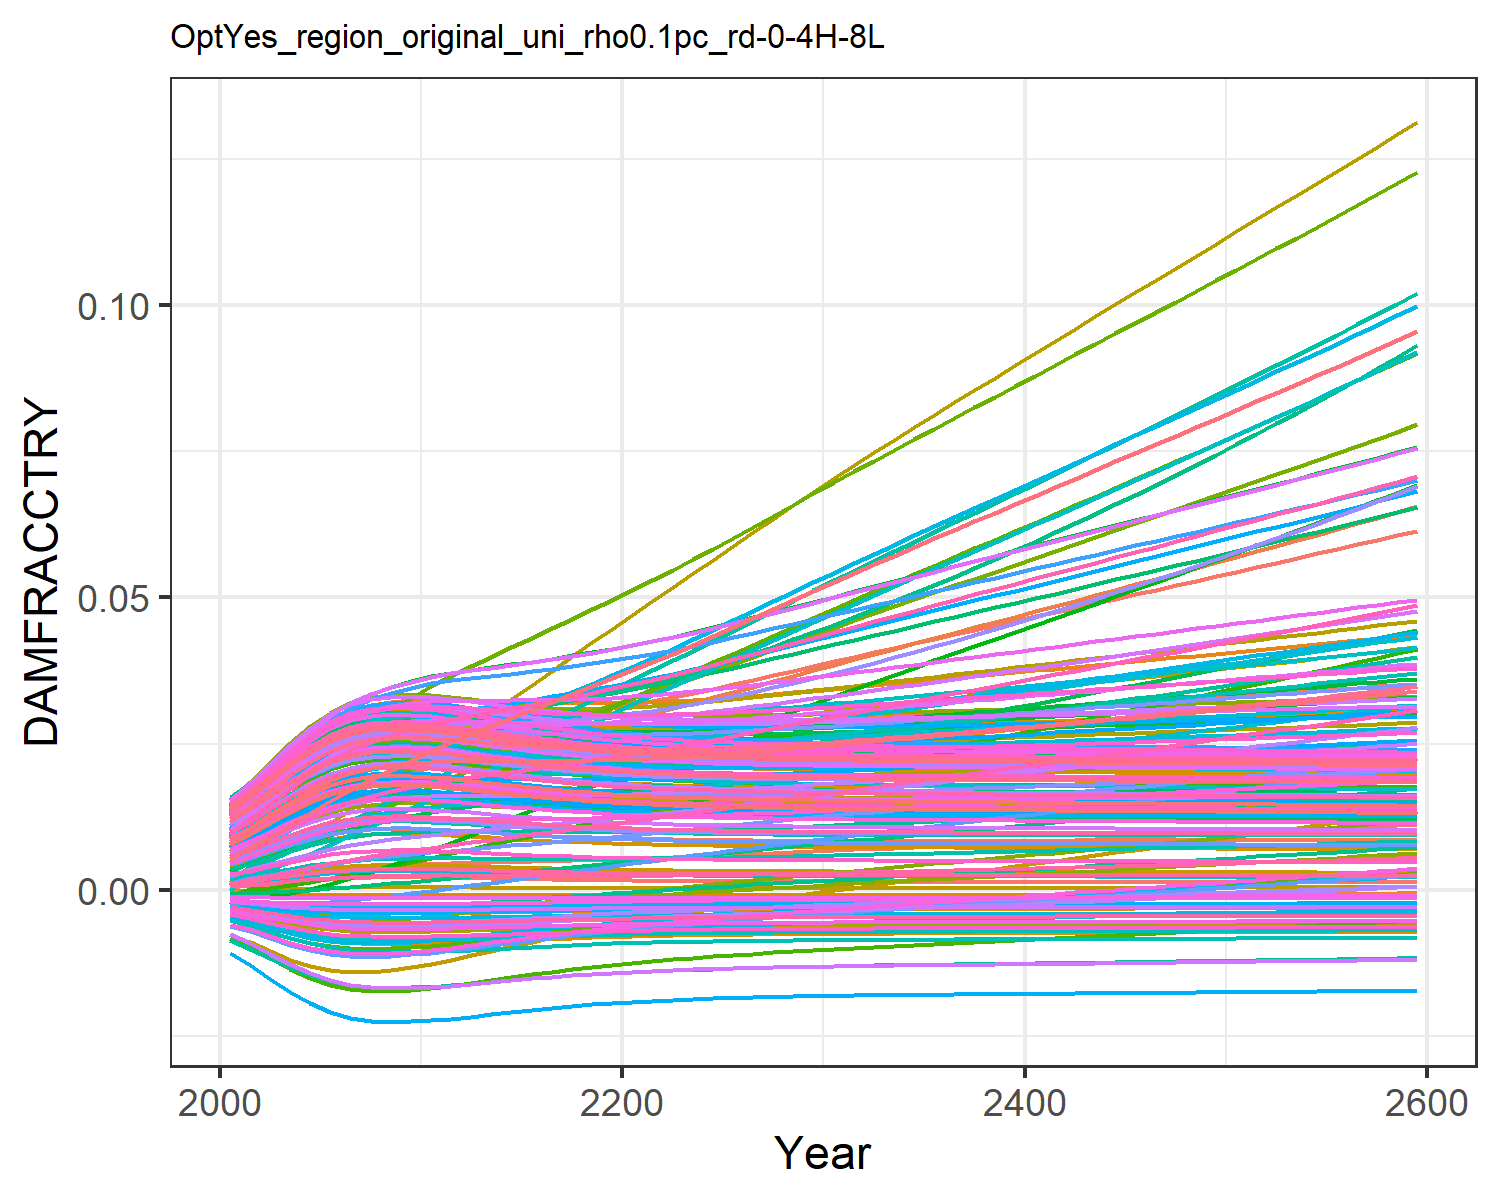

Data behind this chart, as committed beside it:
0.0004944558363300738, 0.009035041868853537, 0.0010779841660710774, 0.0127878253965087, 0.00461966740140384, -0.0036702585896140017, 0.005396870574371772, -0.004468618289771348, 0.0015197870186281555, 0.007712177554695604, -0.002175850673307704, 0.01452616220537947, 0.014177142238750337, 0.011646475765467606, -0.0008179012320524119, 0.01390162019000104, 0.012861461062364172, -0.0023375822918926628, -0.004484082233695831, 0.01275811598117009, 0.004026221859281131, 0.00963568972124365, 0.014346147544533642, 0.01391696621400593
0.0007213, 0.01154, 0.001574, 0.01559, 0.00555, -0.004316, 0.008096, -0.005253, 0.001935, 0.009241, -0.002428, 0.01742, 0.01691, 0.01388, -0.0008842, 0.01675, 0.01499, -0.002692, -0.005372, 0.01512, 0.004919, 0.01156, 0.01675, 0.01646
0.001004, 0.01387, 0.002003, 0.01854, 0.006625, -0.005013, 0.009779, -0.006101, 0.00243, 0.01099, -0.002738, 0.02048, 0.02001, 0.01641, -0.0009307, 0.01985, 0.01739, -0.003064, -0.00634, 0.01779, 0.005952, 0.01374, 0.01946, 0.01934
0.001313, 0.01637, 0.002493, 0.02153, 0.007716, -0.005667, 0.01173, -0.006901, 0.002947, 0.01274, -0.002995, 0.02359, 0.02309, 0.01895, -0.0009464, 0.02297, 0.01977, -0.003396, -0.007263, 0.02044, 0.007001, 0.01591, 0.02214, 0.02219
0.001609, 0.01873, 0.002972, 0.02423, 0.008701, -0.006213, 0.01363, -0.007573, 0.003426, 0.01431, -0.003183, 0.02641, 0.02583, 0.02122, -0.0009347, 0.02575, 0.02186, -0.003659, -0.008046, 0.02279, 0.007947, 0.01784, 0.0245, 0.02471
0.001858, 0.02082, 0.003399, 0.02642, 0.009492, -0.006622, 0.01538, -0.008079, 0.003818, 0.01555, -0.003298, 0.02873, 0.02798, 0.02304, -0.0009084, 0.02799, 0.02351, -0.003845, -0.008642, 0.02464, 0.008707, 0.01938, 0.02636, 0.0267
0.002039, 0.02253, 0.003749, 0.02802, 0.01005, -0.006896, 0.01691, -0.008418, 0.004097, 0.01642, -0.003353, 0.03046, 0.02949, 0.02434, -0.0008813, 0.02959, 0.02466, -0.003962, -0.009044, 0.02592, 0.009241, 0.02045, 0.02764, 0.02809
0.002139, 0.02383, 0.004006, 0.02901, 0.01036, -0.00704, 0.01818, -0.008596, 0.004251, 0.01689, -0.00336, 0.03156, 0.0303, 0.02508, -0.0008636, 0.03052, 0.02527, -0.00402, -0.009257, 0.02662, 0.009532, 0.02104, 0.02834, 0.02883
0.002171, 0.02481, 0.004184, 0.02949, 0.01045, -0.007083, 0.01925, -0.008651, 0.004298, 0.01703, -0.003332, 0.03216, 0.03055, 0.02538, -0.0008577, 0.03091, 0.02546, -0.004034, -0.009321, 0.02683, 0.009621, 0.02123, 0.02855, 0.02906
0.002161, 0.02563, 0.004316, 0.02968, 0.01043, -0.00707, 0.02018, -0.008634, 0.004284, 0.01699, -0.003286, 0.03248, 0.03047, 0.02543, -0.0008595, 0.03099, 0.0254, -0.004024, -0.009302, 0.02677, 0.009594, 0.0212, 0.02848, 0.029
0.002131, 0.02638, 0.004424, 0.02974, 0.01035, -0.007027, 0.02105, -0.008581, 0.004237, 0.01684, -0.003231, 0.03266, 0.03023, 0.02536, -0.0008652, 0.03092, 0.02522, -0.004001, -0.009238, 0.02656, 0.009506, 0.02106, 0.02828, 0.02877
0.002075, 0.02698, 0.004509, 0.0296, 0.01019, -0.006948, 0.02187, -0.008483, 0.004153, 0.01659, -0.003162, 0.03264, 0.02978, 0.02513, -0.0008751, 0.03064, 0.02488, -0.003962, -0.009121, 0.02618, 0.009346, 0.02077, 0.02789, 0.02837
0.002008, 0.02748, 0.004586, 0.02935, 0.009998, -0.00685, 0.02269, -0.008361, 0.00405, 0.01627, -0.003084, 0.03252, 0.02923, 0.02484, -0.0008864, 0.03025, 0.02447, -0.003915, -0.008977, 0.02571, 0.009151, 0.02042, 0.02743, 0.02787
0.001938, 0.02796, 0.004663, 0.02909, 0.009794, -0.006746, 0.02351, -0.008231, 0.003942, 0.01594, -0.003003, 0.03236, 0.02866, 0.02453, -0.0008972, 0.02984, 0.02403, -0.003864, -0.008822, 0.02522, 0.008945, 0.02004, 0.02693, 0.02734
0.00187, 0.02844, 0.004741, 0.02882, 0.009595, -0.006641, 0.02432, -0.008102, 0.003836, 0.01561, -0.002921, 0.03221, 0.02809, 0.02424, -0.0009068, 0.02943, 0.02359, -0.003812, -0.008669, 0.02473, 0.008742, 0.01968, 0.02645, 0.02682
0.001806, 0.02893, 0.004825, 0.02858, 0.009408, -0.006541, 0.02512, -0.007978, 0.003737, 0.0153, -0.00284, 0.03208, 0.02755, 0.02398, -0.000915, 0.02905, 0.02318, -0.003761, -0.008522, 0.02427, 0.008552, 0.01933, 0.02599, 0.02633
0.001749, 0.02944, 0.004915, 0.02838, 0.009238, -0.006448, 0.02594, -0.007863, 0.003647, 0.01501, -0.002762, 0.03199, 0.02705, 0.02377, -0.0009216, 0.02871, 0.0228, -0.003714, -0.008387, 0.02384, 0.008377, 0.01902, 0.02556, 0.02587
0.001698, 0.02997, 0.005012, 0.02822, 0.009087, -0.006363, 0.02677, -0.007758, 0.003566, 0.01475, -0.002687, 0.03195, 0.02661, 0.02361, -0.0009269, 0.02842, 0.02246, -0.003669, -0.008264, 0.02346, 0.008221, 0.01875, 0.02518, 0.02547
0.001652, 0.03052, 0.005116, 0.0281, 0.008955, -0.006287, 0.0276, -0.007664, 0.003494, 0.01453, -0.002614, 0.03194, 0.02621, 0.0235, -0.0009311, 0.02818, 0.02216, -0.003629, -0.008154, 0.02312, 0.008082, 0.01851, 0.02484, 0.02511
0.001613, 0.0311, 0.005227, 0.02802, 0.008841, -0.00622, 0.02845, -0.007581, 0.003432, 0.01433, -0.002545, 0.03197, 0.02586, 0.02343, -0.0009344, 0.02798, 0.0219, -0.003592, -0.008056, 0.02282, 0.00796, 0.01831, 0.02454, 0.02479
0.001579, 0.03168, 0.005343, 0.02798, 0.008744, -0.00616, 0.02932, -0.007508, 0.003378, 0.01415, -0.002479, 0.03204, 0.02556, 0.02341, -0.0009369, 0.02782, 0.02166, -0.003559, -0.007971, 0.02256, 0.007854, 0.01814, 0.02428, 0.02451
0.00155, 0.03231, 0.005466, 0.02798, 0.008662, -0.006109, 0.03019, -0.007445, 0.003331, 0.014, -0.002416, 0.03215, 0.02529, 0.02343, -0.0009389, 0.0277, 0.02146, -0.003529, -0.007896, 0.02234, 0.007762, 0.018, 0.02405, 0.02428
0.001525, 0.03297, 0.005595, 0.02802, 0.008593, -0.006064, 0.03108, -0.007389, 0.00329, 0.01387, -0.002356, 0.0323, 0.02507, 0.02349, -0.0009404, 0.02762, 0.02129, -0.003503, -0.007832, 0.02214, 0.007682, 0.01789, 0.02385, 0.02407
0.001503, 0.03368, 0.005728, 0.02809, 0.008537, -0.006025, 0.03198, -0.007341, 0.003256, 0.01376, -0.002297, 0.03249, 0.02487, 0.02358, -0.0009415, 0.02757, 0.02114, -0.003479, -0.007776, 0.02197, 0.007614, 0.0178, 0.02368, 0.02389
0.001484, 0.03441, 0.005865, 0.02819, 0.00849, -0.005991, 0.03288, -0.0073, 0.003226, 0.01366, -0.002241, 0.03271, 0.0247, 0.0237, -0.0009424, 0.02755, 0.02101, -0.003457, -0.007727, 0.02183, 0.007555, 0.01773, 0.02354, 0.02374
0.001468, 0.03517, 0.006006, 0.0283, 0.008453, -0.005962, 0.0338, -0.007264, 0.0032, 0.01358, -0.002187, 0.03295, 0.02455, 0.02385, -0.0009431, 0.02756, 0.0209, -0.003438, -0.007685, 0.0217, 0.007504, 0.01768, 0.02341, 0.02361
0.001455, 0.03593, 0.006149, 0.02844, 0.008423, -0.005936, 0.03472, -0.007233, 0.003178, 0.0135, -0.002134, 0.03321, 0.02442, 0.02403, -0.0009437, 0.02758, 0.0208, -0.003421, -0.007649, 0.02159, 0.00746, 0.01765, 0.0233, 0.0235
0.001443, 0.0367, 0.006294, 0.02859, 0.008399, -0.005914, 0.03565, -0.007205, 0.003158, 0.01344, -0.002082, 0.03348, 0.02431, 0.02422, -0.0009441, 0.02761, 0.02072, -0.003405, -0.007617, 0.0215, 0.007422, 0.01763, 0.02321, 0.0234
0.001432, 0.03748, 0.006442, 0.02875, 0.008382, -0.005895, 0.03658, -0.007182, 0.003142, 0.01338, -0.002032, 0.03377, 0.02422, 0.02443, -0.0009445, 0.02767, 0.02064, -0.00339, -0.00759, 0.02142, 0.007389, 0.01762, 0.02313, 0.02332
0.001423, 0.03827, 0.006591, 0.02892, 0.008368, -0.005878, 0.03752, -0.007161, 0.003127, 0.01334, -0.001982, 0.03407, 0.02413, 0.02466, -0.0009448, 0.02773, 0.02058, -0.003377, -0.007565, 0.02134, 0.007359, 0.01761, 0.02305, 0.02325
0.001415, 0.03906, 0.006741, 0.0291, 0.008359, -0.005863, 0.03846, -0.007143, 0.003114, 0.01329, -0.001933, 0.03438, 0.02406, 0.02491, -0.000945, 0.0278, 0.02052, -0.003365, -0.007544, 0.02128, 0.007334, 0.01762, 0.02299, 0.02319
0.001408, 0.03984, 0.006891, 0.02929, 0.008353, -0.00585, 0.0394, -0.007126, 0.003103, 0.01326, -0.001886, 0.03469, 0.02399, 0.02516, -0.0009452, 0.02788, 0.02047, -0.003353, -0.007525, 0.02122, 0.007311, 0.01764, 0.02293, 0.02313
0.001402, 0.04062, 0.007039, 0.02948, 0.008349, -0.005838, 0.04031, -0.007111, 0.003092, 0.01322, -0.001839, 0.03499, 0.02393, 0.02542, -0.0009453, 0.02797, 0.02043, -0.003342, -0.007508, 0.02117, 0.00729, 0.01766, 0.02288, 0.02308
0.001396, 0.04139, 0.007187, 0.02968, 0.008348, -0.005827, 0.04122, -0.007098, 0.003083, 0.01319, -0.001794, 0.0353, 0.02388, 0.02569, -0.0009455, 0.02805, 0.02039, -0.003332, -0.007492, 0.02113, 0.007272, 0.01768, 0.02284, 0.02304
0.001391, 0.04216, 0.007335, 0.02987, 0.008348, -0.005817, 0.04214, -0.007086, 0.003074, 0.01316, -0.001749, 0.03562, 0.02383, 0.02597, -0.0009456, 0.02815, 0.02035, -0.003322, -0.007478, 0.02108, 0.007254, 0.01771, 0.02279, 0.023
0.001386, 0.04292, 0.007483, 0.03007, 0.00835, -0.005807, 0.04305, -0.007074, 0.003066, 0.01314, -0.001704, 0.03593, 0.02378, 0.02626, -0.0009457, 0.02824, 0.02032, -0.003313, -0.007464, 0.02104, 0.007238, 0.01774, 0.02276, 0.02296
0.001381, 0.04369, 0.007632, 0.03028, 0.008354, -0.005799, 0.04396, -0.007063, 0.003059, 0.01311, -0.001659, 0.03624, 0.02374, 0.02655, -0.0009458, 0.02834, 0.02028, -0.003304, -0.007452, 0.02101, 0.007223, 0.01778, 0.02272, 0.02293
0.001377, 0.04446, 0.007781, 0.03048, 0.008358, -0.00579, 0.04487, -0.007053, 0.003051, 0.01309, -0.001615, 0.03656, 0.0237, 0.02686, -0.0009459, 0.02844, 0.02025, -0.003295, -0.00744, 0.02097, 0.007209, 0.01782, 0.02268, 0.0229
0.001373, 0.04522, 0.00793, 0.03069, 0.008364, -0.005782, 0.04579, -0.007043, 0.003044, 0.01307, -0.001571, 0.03688, 0.02366, 0.02717, -0.0009459, 0.02854, 0.02022, -0.003286, -0.007428, 0.02094, 0.007195, 0.01786, 0.02265, 0.02287
0.001368, 0.04599, 0.00808, 0.03089, 0.00837, -0.005774, 0.04671, -0.007033, 0.003038, 0.01304, -0.001526, 0.0372, 0.02362, 0.02748, -0.000946, 0.02865, 0.0202, -0.003277, -0.007417, 0.02091, 0.007182, 0.0179, 0.02262, 0.02284
0.001364, 0.04675, 0.00823, 0.0311, 0.008377, -0.005766, 0.04762, -0.007024, 0.003031, 0.01302, -0.001482, 0.03751, 0.02358, 0.0278, -0.0009461, 0.02875, 0.02017, -0.003268, -0.007406, 0.02087, 0.007169, 0.01794, 0.02258, 0.02281
0.001361, 0.04752, 0.00838, 0.03131, 0.008384, -0.005759, 0.04854, -0.007014, 0.003025, 0.013, -0.001438, 0.03783, 0.02354, 0.02813, -0.0009461, 0.02886, 0.02014, -0.00326, -0.007395, 0.02084, 0.007156, 0.01799, 0.02255, 0.02278
0.001357, 0.04828, 0.008532, 0.03153, 0.008392, -0.005751, 0.04947, -0.007005, 0.003018, 0.01298, -0.001393, 0.03815, 0.02351, 0.02846, -0.0009462, 0.02896, 0.02011, -0.003251, -0.007384, 0.02081, 0.007143, 0.01803, 0.02252, 0.02275
0.001353, 0.04905, 0.008683, 0.03174, 0.0084, -0.005744, 0.05039, -0.006996, 0.003012, 0.01296, -0.001349, 0.03847, 0.02347, 0.0288, -0.0009462, 0.02907, 0.02008, -0.003242, -0.007373, 0.02078, 0.00713, 0.01808, 0.02249, 0.02273
0.001349, 0.04981, 0.008835, 0.03195, 0.008409, -0.005736, 0.05132, -0.006986, 0.003005, 0.01294, -0.001304, 0.03879, 0.02343, 0.02914, -0.0009462, 0.02918, 0.02006, -0.003234, -0.007362, 0.02075, 0.007118, 0.01813, 0.02246, 0.0227
0.001345, 0.05058, 0.008988, 0.03216, 0.008417, -0.005728, 0.05225, -0.006977, 0.002999, 0.01291, -0.001259, 0.03911, 0.0234, 0.02949, -0.0009463, 0.02929, 0.02003, -0.003225, -0.007352, 0.02072, 0.007105, 0.01818, 0.02243, 0.02267
0.001341, 0.05135, 0.009141, 0.03238, 0.008426, -0.005721, 0.05318, -0.006968, 0.002992, 0.01289, -0.001214, 0.03943, 0.02336, 0.02984, -0.0009463, 0.02939, 0.02, -0.003216, -0.007341, 0.02068, 0.007092, 0.01823, 0.02239, 0.02264
0.001337, 0.05212, 0.009294, 0.03259, 0.008436, -0.005713, 0.05411, -0.006958, 0.002986, 0.01287, -0.001169, 0.03975, 0.02332, 0.0302, -0.0009463, 0.0295, 0.01997, -0.003207, -0.007329, 0.02065, 0.007079, 0.01829, 0.02236, 0.02262
0.001333, 0.05288, 0.009449, 0.03281, 0.008445, -0.005705, 0.05505, -0.006948, 0.002979, 0.01285, -0.001124, 0.04007, 0.02328, 0.03056, -0.0009463, 0.02961, 0.01994, -0.003198, -0.007318, 0.02062, 0.007065, 0.01834, 0.02233, 0.02259
0.001329, 0.05365, 0.009604, 0.03302, 0.008455, -0.005697, 0.05599, -0.006938, 0.002973, 0.01283, -0.001078, 0.04039, 0.02324, 0.03093, -0.0009464, 0.02972, 0.01992, -0.003189, -0.007307, 0.02059, 0.007052, 0.01839, 0.0223, 0.02256
0.001325, 0.05443, 0.00976, 0.03324, 0.008464, -0.005689, 0.05694, -0.006929, 0.002966, 0.0128, -0.001032, 0.04071, 0.0232, 0.0313, -0.0009464, 0.02983, 0.01989, -0.00318, -0.007295, 0.02055, 0.007038, 0.01845, 0.02226, 0.02253
0.00132, 0.0552, 0.009916, 0.03346, 0.008474, -0.005681, 0.05788, -0.006918, 0.002959, 0.01278, -0.0009863, 0.04103, 0.02316, 0.03167, -0.0009464, 0.02993, 0.01986, -0.003171, -0.007284, 0.02052, 0.007025, 0.01851, 0.02223, 0.0225
0.001316, 0.05597, 0.01007, 0.03368, 0.008485, -0.005672, 0.05883, -0.006908, 0.002952, 0.01276, -0.00094, 0.04135, 0.02312, 0.03206, -0.0009464, 0.03004, 0.01983, -0.003162, -0.007272, 0.02048, 0.007011, 0.01856, 0.0222, 0.02247
0.001312, 0.05675, 0.01023, 0.0339, 0.008495, -0.005664, 0.05979, -0.006898, 0.002945, 0.01274, -0.0008935, 0.04167, 0.02308, 0.03244, -0.0009464, 0.03015, 0.0198, -0.003153, -0.00726, 0.02045, 0.006997, 0.01862, 0.02216, 0.02244
0.001307, 0.05753, 0.01039, 0.03412, 0.008505, -0.005655, 0.06075, -0.006887, 0.002938, 0.01271, -0.0008467, 0.04199, 0.02304, 0.03283, -0.0009464, 0.03026, 0.01977, -0.003143, -0.007248, 0.02041, 0.006982, 0.01868, 0.02213, 0.02241
0.001303, 0.05831, 0.01055, 0.03434, 0.008516, -0.005647, 0.06171, -0.006877, 0.00293, 0.01269, -0.0007996, 0.04231, 0.023, 0.03323, -0.0009463, 0.03037, 0.01973, -0.003134, -0.007235, 0.02038, 0.006968, 0.01874, 0.02209, 0.02238
0.001299, 0.0591, 0.01071, 0.03456, 0.008527, -0.005638, 0.06268, -0.006866, 0.002923, 0.01266, -0.0007523, 0.04264, 0.02295, 0.03363, -0.0009463, 0.03048, 0.0197, -0.003124, -0.007223, 0.02034, 0.006953, 0.0188, 0.02205, 0.02235
0.001294, 0.05988, 0.01087, 0.03478, 0.008538, -0.005629, 0.06365, -0.006855, 0.002916, 0.01264, -0.0007047, 0.04296, 0.02291, 0.03404, -0.0009463, 0.03059, 0.01967, -0.003114, -0.00721, 0.0203, 0.006938, 0.01886, 0.02202, 0.02232
0.00129, 0.06067, 0.01104, 0.03501, 0.008549, -0.00562, 0.06462, -0.006844, 0.002908, 0.01261, -0.0006569, 0.04329, 0.02287, 0.03445, -0.0009463, 0.0307, 0.01964, -0.003104, -0.007197, 0.02027, 0.006923, 0.01892, 0.02198, 0.02229
0.001285, 0.06146, 0.0112, 0.03523, 0.008561, -0.005611, 0.0656, -0.006833, 0.002901, 0.01259, -0.0006087, 0.04361, 0.02282, 0.03486, -0.0009462, 0.03081, 0.01961, -0.003095, -0.007184, 0.02023, 0.006908, 0.01899, 0.02194, 0.02226
